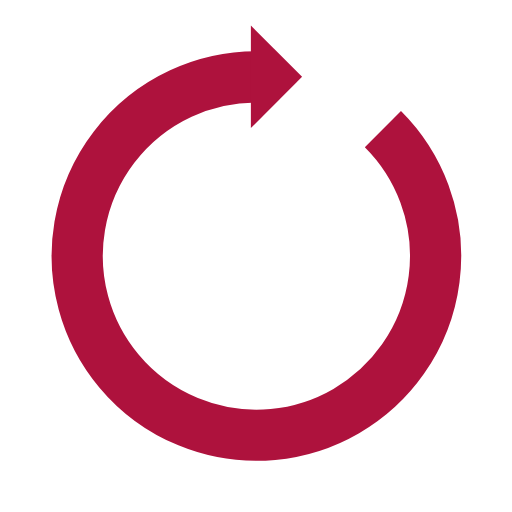
t = 0.00 s
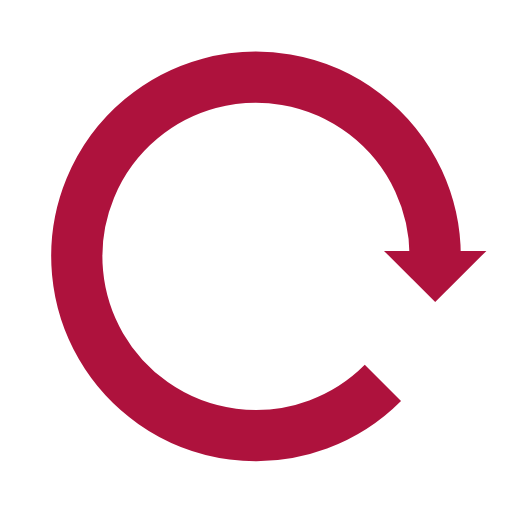
t = 0.40 s
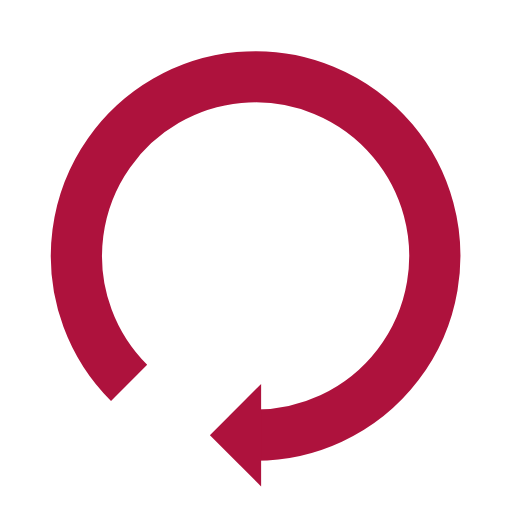
t = 0.80 s
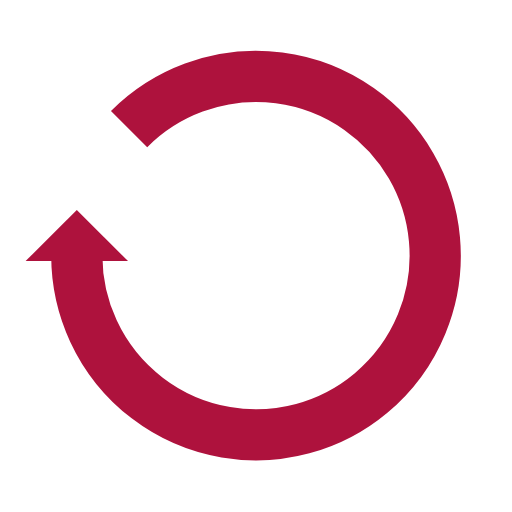
t = 1.20 s

The animated SVG that drew these frames (rendered in a browser with its animation timeline set to each time). Animation: 1 SMIL element (animateTransform=1); one cycle of 1.60 s, repeats indefinitely.

<svg width="200px"  height="200px"  xmlns="http://www.w3.org/2000/svg" viewBox="0 0 100 100" preserveAspectRatio="xMidYMid" class="lds-reload" style="background: none;"><g transform="rotate(238.523 50 50)"><path d="M50 15A35 35 0 1 0 74.787 25.213" fill="none" ng-attr-stroke="{{config.color}}" ng-attr-stroke-width="{{config.width}}" stroke="#ae123d" stroke-width="10"></path><path ng-attr-d="{{config.darrow}}" ng-attr-fill="{{config.color}}" d="M49 5L49 25L59 15L49 5" fill="#ae123d"></path><animateTransform attributeName="transform" type="rotate" calcMode="linear" values="0 50 50;360 50 50" keyTimes="0;1" dur="1.6s" begin="0s" repeatCount="indefinite"></animateTransform></g></svg>